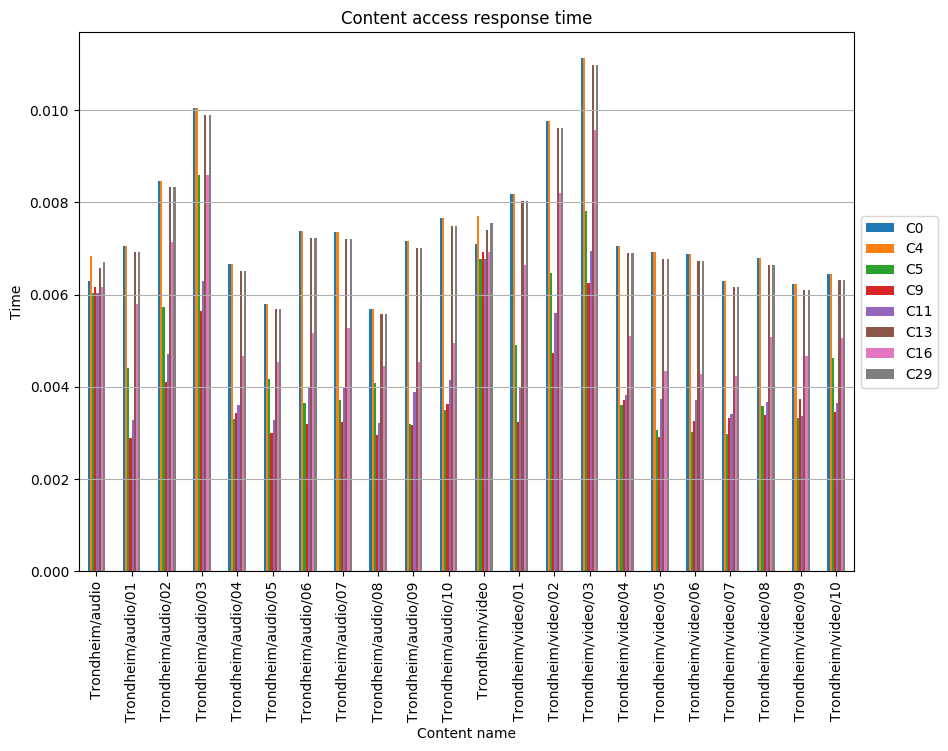

The file beside this chart, header and first rows:
, C0, C4, C5, C9, C11, C13, C16, C29
Trondheim/audio, 0.0063, 0.006848, 0.006026, 0.006163, 0.006026, 0.006574, 0.006163, 0.006711
Trondheim/audio/01, 0.007057, 0.007057, 0.004398, 0.002895, 0.003278, 0.006931, 0.005796, 0.006931
Trondheim/audio/02, 0.008475, 0.008475, 0.005736, 0.004096, 0.00471, 0.008341, 0.007135, 0.008341
Trondheim/audio/03, 0.01004, 0.01004, 0.008584, 0.00565, 0.006297, 0.009897, 0.008584, 0.009897
Trondheim/audio/04, 0.006655, 0.006655, 0.003293, 0.003423, 0.003605, 0.006516, 0.004665, 0.006516
Trondheim/audio/05, 0.005807, 0.005807, 0.004166, 0.003007, 0.003282, 0.005681, 0.004545, 0.005681
Trondheim/audio/06, 0.007388, 0.007388, 0.003648, 0.003193, 0.004002, 0.007234, 0.005168, 0.007234
Trondheim/audio/07, 0.007354, 0.007354, 0.003725, 0.003239, 0.003983, 0.0072, 0.005277, 0.0072
Trondheim/audio/08, 0.005697, 0.005697, 0.004087, 0.002953, 0.00322, 0.005573, 0.004458, 0.005573
Trondheim/audio/09, 0.007169, 0.007169, 0.003204, 0.003172, 0.003883, 0.00702, 0.00454, 0.00702
Trondheim/audio/10, 0.007653, 0.007653, 0.003498, 0.003625, 0.004145, 0.007494, 0.004956, 0.007494
Trondheim/video, 0.007088, 0.007704, 0.00678, 0.006934, 0.00678, 0.007396, 0.006934, 0.00755
Trondheim/video/01, 0.008182, 0.008182, 0.004897, 0.003239, 0.004006, 0.008028, 0.006641, 0.008028
Trondheim/video/02, 0.009772, 0.009772, 0.006462, 0.00473, 0.005601, 0.009616, 0.008207, 0.009616
Trondheim/video/03, 0.01113, 0.01113, 0.007808, 0.006246, 0.006944, 0.01098, 0.009568, 0.01098
Trondheim/video/04, 0.00705, 0.00705, 0.003598, 0.003725, 0.003819, 0.006903, 0.005097, 0.006903
Trondheim/video/05, 0.006916, 0.006916, 0.003064, 0.002903, 0.003746, 0.006772, 0.004341, 0.006772
Trondheim/video/06, 0.006874, 0.006874, 0.003024, 0.003262, 0.003723, 0.00673, 0.004284, 0.00673
Trondheim/video/07, 0.006301, 0.006301, 0.002982, 0.00332, 0.003413, 0.00617, 0.004224, 0.00617
Trondheim/video/08, 0.006789, 0.006789, 0.00359, 0.003395, 0.003677, 0.006648, 0.005086, 0.006648
Trondheim/video/09, 0.006228, 0.006228, 0.003329, 0.003727, 0.003374, 0.006099, 0.004671, 0.006099
Trondheim/video/10, 0.006451, 0.006451, 0.004628, 0.003462, 0.003646, 0.006311, 0.005049, 0.006311
